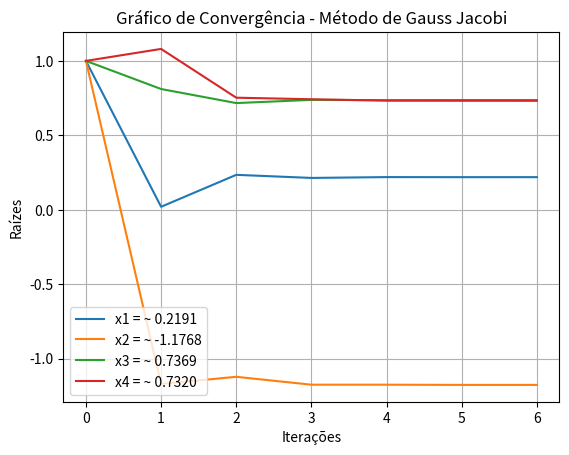

Write Python code to recreate this figure.
import matplotlib.pyplot as plt
import numpy as np


def imprimirResultado(vetorArbitrario, matrizSolucao, numIteracoes):
	print('Método de Gauss-Jacobi:')
	print('Aproximação inicial:', vetorArbitrario)
	print('\nSolução: \n', '\tx1 =', matrizSolucao[0], '\n'
	      '\tx2 =', matrizSolucao[1], '\n'
	      '\tx3 =', matrizSolucao[2], '\n'
	      '\tx4 =', matrizSolucao[3])
	print('k =', numIteracoes)

def plotarResultados(coordenadas, vetorResultado):
	valoresX1 = []
	valoresX2 = []
	valoresX3 = []
	valoresX4 = []
	iteracoes = []

	valoresX1.append(coordenadas[0])
	valoresX2.append(coordenadas[1])
	valoresX3.append(coordenadas[2])
	valoresX4.append(coordenadas[3])
	iteracoes.append(coordenadas[4])

	fig, ax = plt.subplots()
	ax.grid()
	ax.set(xlabel='Iterações',
	       ylabel='Raízes',
	       title='Gráfico de Convergência - Método de Gauss Jacobi')

	for k in range(len(iteracoes)):
		plt.plot(valoresX1[k])
		plt.plot(valoresX2[k])
		plt.plot(valoresX3[k])
		plt.plot(valoresX4[k])

	legend_labels = [
	 'x1 = ~ {:.4f}'.format(vetorResultado[0]),
	 'x2 = ~ {:.4f}'.format(vetorResultado[1]),
	 'x3 = ~ {:.4f}'.format(vetorResultado[2]),
	 'x4 = ~ {:.4f}'.format(vetorResultado[3])
	]
	if len(legend_labels) == 4:
		plt.legend(legend_labels, loc='best')

	plt.show()

def normaVetorial(v, x):
	n = len(v)
	numMax = 0
	denMax = 0

	for i in range(0, n):
		num = abs(v[i] - x[i])
		den = abs(v[i])
		if (num > numMax): numMax = num
		if (den > denMax): denMax = den

	return (numMax / denMax)

def isolarMatrizes(matrizA, matrizB):
	novaMatrizA = [[], [], [], []]
	novaMatrizB = [[], [], [], []]
	divisores = []

	for i in range(0, 4):
		for j in range(0, 4):
			if (i == j):
				novaMatrizA[i].append(0)
				divisores.append(matrizA[i][j])
			else:
				novaMatrizA[i].append(-matrizA[i][j])

	for i in range(0, 4):
		for j in range(0, 4):
			novaMatrizA[i][j] /= divisores[i]

	for i in range(0, 4):
		novaMatrizB[i].append(matrizB[i][0] / divisores[i])

	return (novaMatrizA, novaMatrizB)

def produtoMatricial(matrizA, matrizB):
	matrizX = []
	
	for i in range(len(matrizA)):
		xAtual = 0
		for j in range(len(matrizB)):
			xAtual += matrizA[i][j] * matrizB[j]

		matrizX.append(xAtual)

	matrizResultado = np.array([matrizX[0], matrizX[1], matrizX[2],
	                            matrizX[3]])

	return matrizResultado

def gaussJacobi(a, b, vetorArbitrario, maxIteracoes, epsilon):
	vetorSolucao = []
	vetorSolucao.append(vetorArbitrario)
	coordenadas = [[], [], [], [], []]
	k = 0

	while (k < maxIteracoes):
		if (k == 0): xAtual = produtoMatricial(a, vetorSolucao[0])
		else: xAtual = produtoMatricial(a, vetorSolucao[k])

		for j in range(len(b)):
			xAtual[j] = xAtual[j] + b[j]

		vetorSolucao.append(xAtual)

		coordenadas[4].append(k)
		for c in range(0, 4):
			coordenadas[c].append(vetorSolucao[k][c])

		if (normaVetorial(vetorSolucao[k], vetorSolucao[k - 1]) < epsilon):
			return (vetorSolucao[k], k, coordenadas)

		k += 1

	if (k == maxIteracoes):
		print('Limite de iterações excedido, retornando os resultados obtidos...')
		return (vetorSolucao[k], k, coordenadas)


a = np.array([[10.0, 1.0, -0.3, -0.4], [0.2, 4.7, -0.1, -0.6],
              [-0.4, -0.2, 9.0, 0.3], [1.0, -1.8, 0.4, 8.7]])
b = np.array([[0.5], [-6.0], [7.0], [9.0]])

(matrizA, matrizB) = isolarMatrizes(a, b)
vetorArbitrario = [1, 1, 1, 1]

vetorSolucao, numIteracoes, coordenadas = gaussJacobi(matrizA, matrizB,
                                                      vetorArbitrario, 50,
                                                      0.001)

imprimirResultado(vetorArbitrario, vetorSolucao, numIteracoes)
plotarResultados(coordenadas, vetorSolucao)